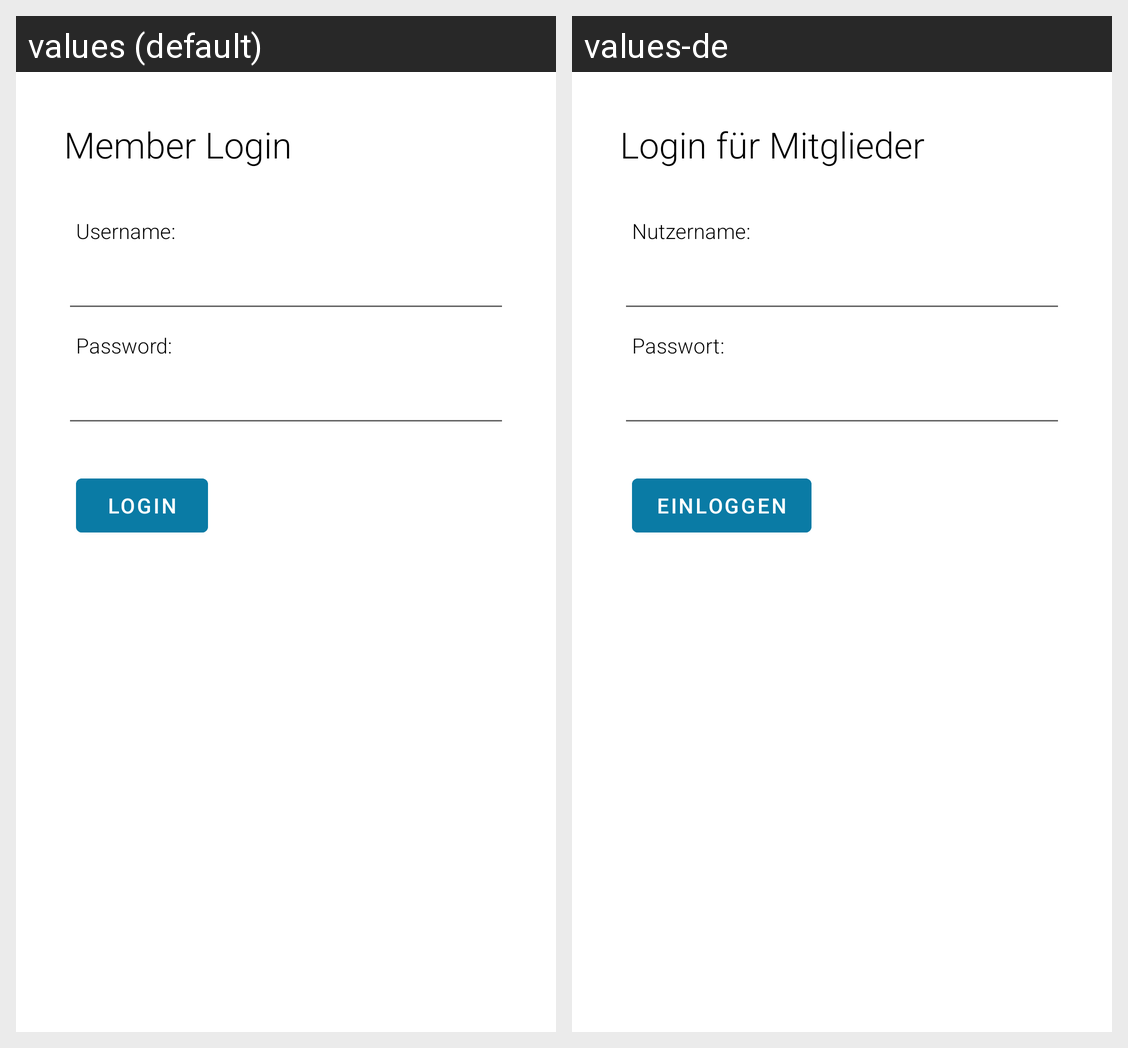

This grid shows one Android layout under two languages. Give, for every string resource on the screen, its name, the default text and each shown locale's text.
Android screen res/layout/fragment_login.xml rendered under 2 locales, left to right: values (default), values-de. Device: Nexus 5 (rendered at 1080×1920; each locale shown at half size, 540×960, under a caption strip naming it); theme AppTheme.Launcher.
Strings drawn on this screen, with the default value and each locale's value (text and hints the layout hard-codes, and strings that could not be matched under every locale, appear in the picture but are not listed):

username
  values: Username:
  values-de: Nutzername:

password
  values: Password:
  values-de: Passwort:

login
  values: Login
  values-de: Einloggen

login_titel
  values: Member Login
  values-de: Login für Mitglieder
